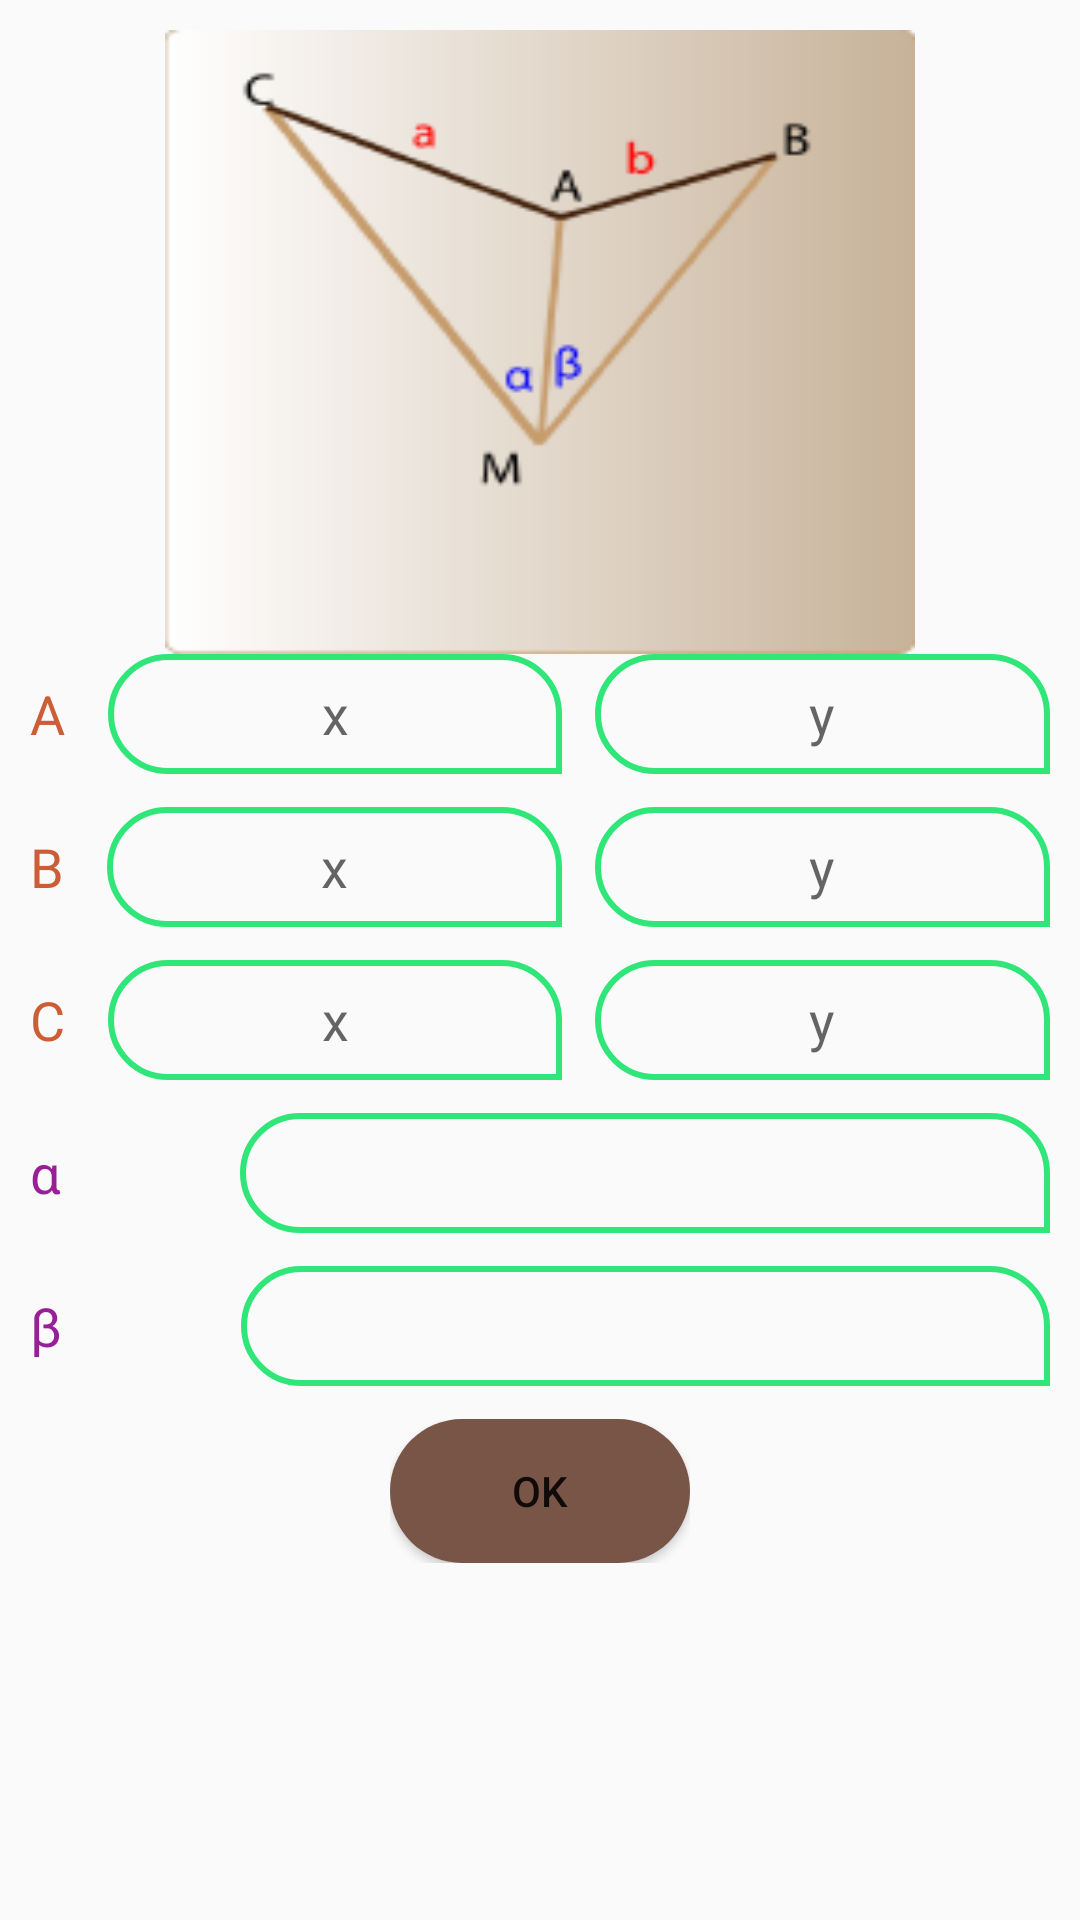

This screen was rendered from an Android layout file. Write that file and the resources it references.
<!-- AndroidManifest.xml: application theme AppTheme -->
<!-- res/layout/activity_rlevemnt.xml -->
<?xml version="1.0" encoding="utf-8"?>
<android.support.constraint.ConstraintLayout xmlns:android="http://schemas.android.com/apk/res/android"
    xmlns:app="http://schemas.android.com/apk/res-auto"
    xmlns:tools="http://schemas.android.com/tools"
    android:layout_width="match_parent"
    android:layout_height="match_parent"
    tools:context=".rlevemnt">
    <LinearLayout
        android:layout_width="match_parent"
        android:layout_height="match_parent"
        android:layout_margin="10dp"

        android:orientation="vertical">

        <ImageView
            android:id="@+id/imageView"
            android:layout_width="250dp"
            android:layout_height="208dp"
            android:layout_gravity="center"
            android:background="@drawable/ccc"

          />

        <LinearLayout
            android:layout_width="match_parent"
            android:layout_height="wrap_content"
            android:orientation="horizontal"
            android:paddingBottom="11dp">

            <TextView
                android:id="@+id/textView2"
                android:layout_width="wrap_content"
                android:layout_height="wrap_content"
                android:layout_weight="1"
                android:text="A"
                android:textColor="@color/colorPrimary"
                android:textSize="18sp" />

            <EditText
                android:id="@+id/editText2"
                android:layout_width="137dp"
                android:layout_height="40dp"
                android:layout_marginRight="11dp"
                android:layout_weight="1"
                android:background="@drawable/vv"
                android:ems="10"
                android:hint="x"
                android:gravity="center"
                android:inputType="numberDecimal" />

            <EditText
                android:id="@+id/editText3"
                android:layout_width="137dp"
                android:layout_height="40dp"
                android:layout_weight="1"
                android:background="@drawable/vv"
                android:ems="10"
                android:hint="y"
                android:gravity="center"
                android:inputType="numberDecimal" />
        </LinearLayout>

        <LinearLayout
            android:layout_width="match_parent"
            android:layout_height="wrap_content"
            android:orientation="horizontal"
            android:paddingBottom="11dp">

            <TextView
                android:id="@+id/textView3"
                android:layout_width="wrap_content"
                android:layout_height="wrap_content"
                android:layout_weight="1"
                android:text="B"
                android:textColor="@color/colorPrimary"
                android:textSize="18sp" />

            <EditText
                android:id="@+id/editText4"
                android:layout_width="137dp"
                android:layout_height="40dp"
                android:layout_marginRight="11dp"
                android:layout_weight="1"
                android:hint="x"
                android:background="@drawable/vv"
                android:ems="10"
                android:gravity="center"
                android:inputType="numberDecimal" />

            <EditText
                android:id="@+id/editText5"
                android:layout_width="137dp"
                android:layout_height="40dp"
                android:layout_weight="1"
                android:background="@drawable/vv"
                android:ems="10"
                android:hint="y"
                android:gravity="center"
                android:inputType="numberDecimal" />
        </LinearLayout>

        <LinearLayout
            android:layout_width="match_parent"
            android:layout_height="wrap_content"
            android:orientation="horizontal"
            android:paddingBottom="11dp">

            <TextView
                android:id="@+id/textView4"
                android:layout_width="wrap_content"
                android:layout_height="wrap_content"
                android:layout_weight="1"
                android:text="C"
                android:textColor="@color/colorPrimary"
                android:textSize="18sp" />

            <EditText
                android:hint="x"
                android:id="@+id/editText6"
                android:layout_width="137dp"
                android:layout_height="40dp"
                android:layout_marginRight="11dp"
                android:layout_weight="1"
                android:background="@drawable/vv"
                android:ems="10"
                android:gravity="center"
                android:inputType="numberDecimal" />

            <EditText
                android:hint="y"
                android:id="@+id/editText7"
                android:layout_width="137dp"
                android:layout_height="40dp"
                android:layout_weight="1"
                android:background="@drawable/vv"
                android:ems="10"
                android:gravity="center"
                android:inputType="numberDecimal" />
        </LinearLayout>

        <LinearLayout
            android:layout_width="match_parent"
            android:layout_height="wrap_content"
            android:orientation="horizontal"
            android:paddingBottom="11dp">

            <TextView
                android:id="@+id/textView5"
                android:layout_width="wrap_content"
                android:layout_height="wrap_content"
                android:layout_weight="1"
                android:text="α"
                android:textColor="@color/fuchsia"
                android:textSize="18sp" />

            <EditText
                android:id="@+id/editText8"
                android:layout_width="wrap_content"
                android:layout_height="40dp"
                android:layout_weight="1"
                android:background="@drawable/vv"
                android:ems="10"
                android:gravity="center"
                android:inputType="numberDecimal" />

        </LinearLayout>

        <LinearLayout
            android:layout_width="match_parent"
            android:layout_height="wrap_content"
            android:orientation="horizontal"
            android:paddingBottom="11dp">

            <TextView

                android:id="@+id/textView6"
                android:layout_width="wrap_content"
                android:layout_height="wrap_content"
                android:layout_weight="1"
                android:text="β"
                android:textColor="@color/fuchsia"
                android:textSize="18sp" />

            <EditText
                android:id="@+id/editText10"
                android:layout_width="wrap_content"
                android:layout_height="40dp"
                android:layout_weight="1"
                android:background="@drawable/vv"
                android:ems="10"
                android:gravity="center"
                android:inputType="numberDecimal" />
        </LinearLayout>
    <LinearLayout
        android:layout_width="100dp"
        android:layout_height="wrap_content"
        android:layout_gravity="center"
        android:orientation="horizontal">

        <Button
            android:id="@+id/button"
            android:layout_width="match_parent"
            android:layout_height="wrap_content"
            android:gravity="center"
            android:background="@drawable/btn"

            android:text="OK" />
    </LinearLayout>


    </LinearLayout>

</android.support.constraint.ConstraintLayout>
<!-- resources referenced by this layout -->
<resources>
  <color name="colorPrimary">#cb5e37</color>
  <color name="fuchsia">#991f99</color>
  <!-- drawable btn (drawable) -->
  <?xml version="1.0" encoding="utf-8"?>
  <shape xmlns:android="http://schemas.android.com/apk/res/android">
      <corners
          android:radius="180dp"
          />
      <solid
          android:color="#795548"
          />
  </shape>
  <!-- drawable ccc: png bitmap (drawable, 8851 bytes) -->
  <!-- drawable vv (drawable) -->
  <?xml version="1.0" encoding="utf-8"?>
  <shape xmlns:android="http://schemas.android.com/apk/res/android"
  
      android:shape="rectangle">
  
  
  
      <corners
          android:topRightRadius="20dp"
          android:bottomLeftRadius="20dp"
          android:bottomRightRadius="0dp"
          android:topLeftRadius="20dp"
          />
      <stroke
          android:width="2dp"
          android:color="#fc2ee678"
  
          />
  
  
  </shape>
  <style name="AppTheme" parent="Base.Theme.AppCompat.Light.DarkActionBar">
          
          <item name="colorPrimary">@color/colorPrimaryDark</item>
          <item name="colorPrimaryDark">@color/colorBackground</item>
          <item name="colorAccent">@color/colorBackground</item>
          <item name="windowActionBar">false</item>
          <item name="windowNoTitle">true</item>
      </style>
  <color name="colorPrimaryDark">#9b300e</color>
  <color name="colorBackground">#795548</color>
</resources>
